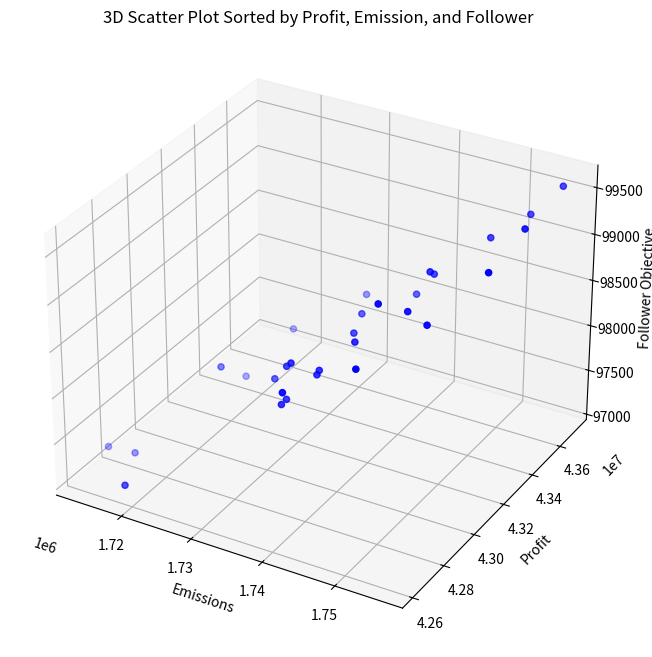
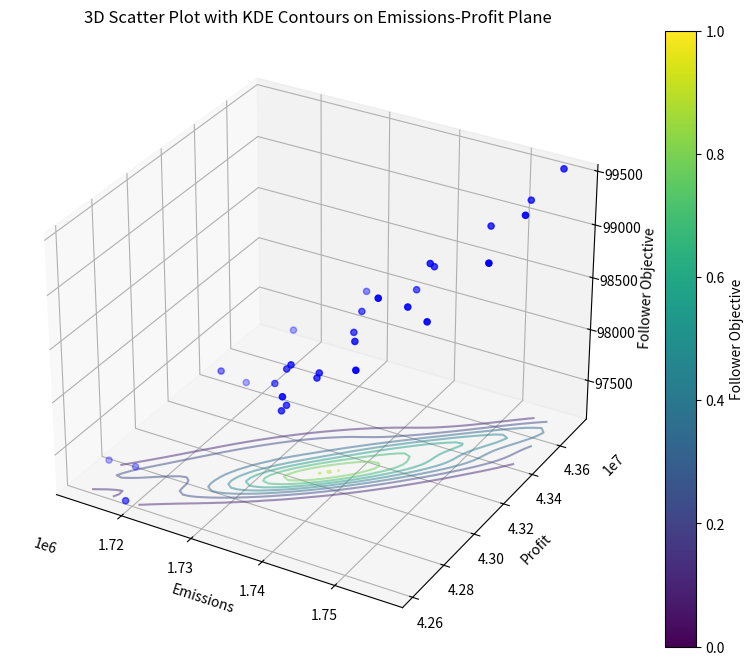

These charts were generated, in order, by the following Python code: (Note: this script raises an exception after producing the figures.)
#!/usr/bin/env python
# coding: utf-8

# In[1]:


import pandas as pd
import matplotlib.pyplot as plt
from mpl_toolkits.mplot3d import Axes3D

data = [
{'L_emissions': 1741342.2, 'L_profit': 43198335.0, 'follower_objective': 98723},
{'L_emissions': 1745067.2, 'L_profit': 43360258.0, 'follower_objective': 98913},
{'L_emissions': 1754155.2, 'L_profit': 43548904.0, 'follower_objective': 99295},
{'L_emissions': 1743245.2, 'L_profit': 43360124.0, 'follower_objective': 98634},
{'L_emissions': 1736283.2, 'L_profit': 43054844.0, 'follower_objective': 98107},
{'L_emissions': 1733829.2, 'L_profit': 42933358.0, 'follower_objective': 97995},
{'L_emissions': 1726045.2, 'L_profit': 43044496.0, 'follower_objective': 97825},
{'L_emissions': 1736793.2, 'L_profit': 43333278.0, 'follower_objective': 98531},
{'L_emissions': 1741235.2, 'L_profit': 43062618.0, 'follower_objective': 98221},
{'L_emissions': 1739317.2, 'L_profit': 43143338.0, 'follower_objective': 98349},
{'L_emissions': 1724033.2, 'L_profit': 42977440.0, 'follower_objective': 97985},
{'L_emissions': 1738231.2, 'L_profit': 43186266.0, 'follower_objective': 98358},
{'L_emissions': 1738072.2, 'L_profit': 43244605.0, 'follower_objective': 98478},
{'L_emissions': 1730811.2, 'L_profit': 43017436.0, 'follower_objective': 97948},
{'L_emissions': 1744437.2, 'L_profit': 43245688.0, 'follower_objective': 98639},
{'L_emissions': 1752211.2, 'L_profit': 43403254.0, 'follower_objective': 98995},
{'L_emissions': 1733104.2, 'L_profit': 43018899.0, 'follower_objective': 98169},
{'L_emissions': 1736108.2, 'L_profit': 43048041.0, 'follower_objective': 98065},
{'L_emissions': 1733513.2, 'L_profit': 42971650.0, 'follower_objective': 97855},
{'L_emissions': 1745099.2, 'L_profit': 43386966.0, 'follower_objective': 98851},
{'L_emissions': 1729575.2, 'L_profit': 43189228.0, 'follower_objective': 98208},
{'L_emissions': 1716969.2, 'L_profit': 42743118.0, 'follower_objective': 97235},
{'L_emissions': 1756028.2, 'L_profit': 43713941.0, 'follower_objective': 99561},
{'L_emissions': 1718608.2, 'L_profit': 42616885.0, 'follower_objective': 97118},
{'L_emissions': 1733311.2, 'L_profit': 42949150.0, 'follower_objective': 97829},
{'L_emissions': 1753436.2, 'L_profit': 43624481.0, 'follower_objective': 99332},
{'L_emissions': 1732274.2, 'L_profit': 43028169.0, 'follower_objective': 98101},
{'L_emissions': 1747108.2, 'L_profit': 43246809.0, 'follower_objective': 98550},
{'L_emissions': 1750042.2, 'L_profit': 43522371.0, 'follower_objective': 99154},
{'L_emissions': 1713585.2, 'L_profit': 42722416.0, 'follower_objective': 97257},
]


# Create DataFrame
df = pd.DataFrame(data)

# Sort the DataFrame
df_sorted = df.sort_values(by=['L_profit', 'L_emissions', 'follower_objective'], ascending=[False, True, True])

# Plotting
fig = plt.figure(figsize=(10, 8))
ax = fig.add_subplot(111, projection='3d')

ax.scatter(df_sorted['L_emissions'], df_sorted['L_profit'], df_sorted['follower_objective'], c='blue', marker='o')
ax.set_xlabel('Emissions')
ax.set_ylabel('Profit')
ax.set_zlabel('Follower Objective')

plt.title('3D Scatter Plot Sorted by Profit, Emission, and Follower')
plt.show()


# In[2]:


import numpy as np
from scipy.stats import gaussian_kde
import matplotlib.pyplot as plt
from mpl_toolkits.mplot3d import Axes3D
import pandas as pd

# Assuming 'data' and DataFrame 'df' are defined as above

# Generate KDE for Emissions and Profit
xy = np.vstack([df['L_emissions'], df['L_profit']])
kde = gaussian_kde(xy)

# Create grid for contour
xmin, xmax = df['L_emissions'].min(), df['L_emissions'].max()
ymin, ymax = df['L_profit'].min(), df['L_profit'].max()
Xgrid, Ygrid = np.meshgrid(np.linspace(xmin, xmax, 50), np.linspace(ymin, ymax, 50))
Zgrid = kde(np.vstack([Xgrid.ravel(), Ygrid.ravel()])).reshape(Xgrid.shape)




# Plotting
fig = plt.figure(figsize=(10, 8))
ax = fig.add_subplot(111, projection='3d')

# 3D scatter plot
scatter = ax.scatter(df['L_emissions'], df['L_profit'], df['follower_objective'], c='blue', marker='o', depthshade=True)

# Contour plot on the bottom plane
z_min_offset = df['follower_objective'].min()  # Using the minimum follower objective for the contour base
ax.contour(Xgrid, Ygrid, Zgrid, zdir='z', offset=z_min_offset, levels=10, cmap='viridis', alpha=0.5)


# Contour plot on the x, z plane (emissions-follower objective)
#ax.contour(Xgrid, Zgrid, Zgrid, zdir='y', levels=10, cmap='coolwarm', alpha=0.5)

# Contour plot on the y, z plane (profit-follower objective)
#ax.contour(XZgrid, Ygrid, zZgrid, zdir='x', offset=xmin, levels=10, cmap='cividis', alpha=0.5)

ax.set_xlabel('Emissions')
ax.set_ylabel('Profit')
ax.set_zlabel('Follower Objective')

# Adjusting z-axis limits to start from the minimum follower objective
z_min = df['follower_objective'].min()
z_max = df['follower_objective'].max()
ax.set_zlim(z_min, z_max)

plt.colorbar(scatter, ax=ax, label='Follower Objective')
plt.title('3D Scatter Plot with KDE Contours on Emissions-Profit Plane')
plt.show()


# In[3]:


import pandas as pd
import numpy as np

# Convert to DataFrame
df = pd.DataFrame(data)

# Normalize the objective functions
norm_df = pd.DataFrame()
for col in df.columns:
    min_val = df[col].min()
    max_val = df[col].max()
    norm_df[col] = (df[col] - min_val) / (max_val - min_val)

# Calculate sums for entropy calculation
D_n = norm_df.sum(axis=1)

# Calculate entropy
e_n = np.zeros(len(df))
for i, row in norm_df.iterrows():
    for col in norm_df.columns:
        phi = row[col]
        e_n[i] += (phi / D_n[i]) * np.log(phi / D_n[i])

# Normalize entropy (avoid division by zero)
e_n = np.nan_to_num(e_n)  # Replace NaNs with zeros
E = e_n.sum()

# Calculate weights
W_n = (1 / (len(df) - E) * (1 - e_n)) / ((1 / (len(df) - E) * (1 - e_n)).sum())

# Add calculated weights to DataFrame for visualization
df['Weight'] = W_n

df.head()  # Show the first few rows to verify the calculations


# In[4]:


# Adjusting the grid creation for xz and yz contours

# x, z contour grid
Zgrid_xz, Xgrid_xz = np.meshgrid(np.linspace(df_sorted_corrected['follower_objective'].min(), df_sorted_corrected['follower_objective'].max(), 50), 
                                 np.linspace(xmin, xmax, 50))
XZgrid = kde_xz(np.vstack([Xgrid_xz.ravel(), Zgrid_xz.ravel()])).reshape(Xgrid_xz.shape)

# y, z contour grid
Zgrid_yz, Ygrid_yz = np.meshgrid(np.linspace(df_sorted_corrected['follower_objective'].min(), df_sorted_corrected['follower_objective'].max(), 50), 
                                 np.linspace(ymin, ymax, 50))
YZgrid = kde_yz(np.vstack([Ygrid_yz.ravel(), Zgrid_yz.ravel()])).reshape(Ygrid_yz.shape)

# Plotting with corrected ranks annotated and all KDE contours
fig = plt.figure(figsize=(16, 12))
ax = fig.add_subplot(111, projection='3d')

# Scatter plot
scatter = ax.scatter(df_sorted_corrected['L_emissions'], df_sorted_corrected['L_profit'], df_sorted_corrected['follower_objective'], 
                     c='blue', marker='o', depthshade=True)

# Annotate each point with its corrected rank
for i, row in df_sorted_corrected.iterrows():
    ax.text(row['L_emissions'], row['L_profit'], row['follower_objective'], 
            '%d' % row['Rank_corrected'], color='red')

# Contour plot on the bottom plane (emissions-profit)
ax.contour(Xgrid, Ygrid, Zgrid, zdir='z', offset=z_min_offset, levels=10, cmap='viridis', alpha=0.5)

# Contour plot on the x, z plane (emissions-follower objective)
ax.contour(Xgrid_xz, Zgrid_xz, XZgrid, zdir='y', offset=ymax, levels=10, cmap='coolwarm', alpha=0.5)

# Contour plot on the y, z plane (profit-follower objective)
ax.contour(Ygrid_yz, Zgrid_yz, YZgrid, zdir='x', offset=xmin, levels=10, cmap='cividis', alpha=0.5)

# Labeling
ax.set_xlabel('Emissions')
ax.set_ylabel('Profit')
ax.set_zlabel('Follower Objective')

plt.title('3D Scatter Plot with Corrected Ranks and Multiple KDE Contours')
plt.show()


# In[6]:


# Adjust normalization based on preference direction
norm_df_corrected = pd.DataFrame()
for col in df.columns[:-1]:  # Exclude the 'Weight' column
    min_val = df[col].min()
    max_val = df[col].max()
    if col == 'L_profit':  # Invert normalization for L_profit
        norm_df_corrected[col] = (max_val - df[col]) / (max_val - min_val)
    else:  # Lower is better for L_emissions and follower_objective
        norm_df_corrected[col] = (df[col] - min_val) / (max_val - min_val)

# Recalculate sums for entropy calculation
D_n_corrected = norm_df_corrected.sum(axis=1)

# Recalculate entropy
e_n_corrected = np.zeros(len(df))
for i, row in norm_df_corrected.iterrows():
    for col in norm_df_corrected.columns:
        phi = row[col]
        e_n_corrected[i] += (phi / D_n_corrected[i]) * np.log(phi / D_n_corrected[i])

# Normalize entropy (avoid division by zero)
e_n_corrected = np.nan_to_num(e_n_corrected)  # Replace NaNs with zeros
E_corrected = e_n_corrected.sum()

# Recalculate weights
W_n_corrected = (1 / (len(df) - E_corrected) * (1 - e_n_corrected)) / ((1 / (len(df) - E_corrected) * (1 - e_n_corrected)).sum())

# Update DataFrame with corrected weights
df['Weight_corrected'] = W_n_corrected

# Assign ranks based on corrected weights
df['Rank_corrected'] = df['Weight_corrected'].rank(method='dense', ascending=False)

# Sort data by corrected rank for better visualization
df_sorted_corrected = df.sort_values(by='Rank_corrected')

# Plotting with corrected ranks annotated
fig = plt.figure(figsize=(12, 9))
ax = fig.add_subplot(111, projection='3d')

# Scatter plot
scatter = ax.scatter(df_sorted_corrected['L_emissions'], df_sorted_corrected['L_profit'], df_sorted_corrected['follower_objective'], 
                     c='blue', marker='o', depthshade=True)

# Annotate each point with its corrected rank
for i, row in df_sorted_corrected.iterrows():
    ax.text(row['L_emissions'], row['L_profit'], row['follower_objective'], 
            '%d' % row['Rank_corrected'], color='red')

# Labeling
ax.set_xlabel('Emissions')
ax.set_ylabel('Profit')
ax.set_zlabel('Follower Objective')

plt.title('3D Scatter Plot with Corrected Annotated Ranks')
plt.show()


# In[7]:


from scipy.stats import gaussian_kde

# Generate KDE for Emissions and Profit
xy = np.vstack([df_sorted_corrected['L_emissions'], df_sorted_corrected['L_profit']])
kde = gaussian_kde(xy)

# Create grid for contour
xmin, xmax = df_sorted_corrected['L_emissions'].min(), df_sorted_corrected['L_emissions'].max()
ymin, ymax = df_sorted_corrected['L_profit'].min(), df_sorted_corrected['L_profit'].max()
Xgrid, Ygrid = np.meshgrid(np.linspace(xmin, xmax, 50), np.linspace(ymin, ymax, 50))
Zgrid = kde(np.vstack([Xgrid.ravel(), Ygrid.ravel()])).reshape(Xgrid.shape)

# Plotting with corrected ranks annotated and KDE contours
fig = plt.figure(figsize=(14, 10))
ax = fig.add_subplot(111, projection='3d')

# Scatter plot
scatter = ax.scatter(df_sorted_corrected['L_emissions'], df_sorted_corrected['L_profit'], df_sorted_corrected['follower_objective'], 
                     c='blue', marker='o', depthshade=True)

# Annotate each point with its corrected rank
for i, row in df_sorted_corrected.iterrows():
    ax.text(row['L_emissions'], row['L_profit'], row['follower_objective'], 
            '%d' % row['Rank_corrected'], color='red')

# Contour plot on the bottom plane
z_min_offset = df_sorted_corrected['follower_objective'].min() - 100  # Offset to place contour below the lowest point
ax.contour(Xgrid, Ygrid, Zgrid, zdir='z', offset=z_min_offset, levels=10, cmap='viridis', alpha=0.5)

# Labeling
ax.set_xlabel('Emissions')
ax.set_ylabel('Profit')
ax.set_zlabel('Follower Objective')

# Adjusting z-axis limits to ensure contour is visible
ax.set_zlim(z_min_offset, df_sorted_corrected['follower_objective'].max())

plt.title('3D Scatter Plot with Corrected Annotated Ranks and KDE Contours')
plt.show()


# In[8]:


from scipy.stats import gaussian_kde
import numpy as np
import matplotlib.pyplot as plt
from mpl_toolkits.mplot3d import Axes3D

# Assuming df_sorted_corrected is your DataFrame and it's already sorted by the ranks

# Generate KDE for Emissions and Profit
xy = np.vstack([df_sorted_corrected['L_emissions'], df_sorted_corrected['L_profit']])
kde = gaussian_kde(xy)

# Create grid for contour
xmin, xmax = df_sorted_corrected['L_emissions'].min(), df_sorted_corrected['L_emissions'].max()
ymin, ymax = df_sorted_corrected['L_profit'].min(), df_sorted_corrected['L_profit'].max()
Xgrid, Ygrid = np.meshgrid(np.linspace(xmin, xmax, 50), np.linspace(ymin, ymax, 50))
Zgrid = kde(np.vstack([Xgrid.ravel(), Ygrid.ravel()])).reshape(Xgrid.shape)

# Plotting with corrected ranks annotated for top 5 and KDE contours
fig = plt.figure(figsize=(14, 10))
ax = fig.add_subplot(111, projection='3d')

# Scatter plot
scatter = ax.scatter(df_sorted_corrected['L_emissions'], df_sorted_corrected['L_profit'], df_sorted_corrected['follower_objective'], 
                     c='blue', marker='o', depthshade=True)

# Annotate top 5 points with their corrected rank
top_5 = df_sorted_corrected.head(5)  # Get top 5
for i, row in top_5.iterrows():
    ax.text(row['L_emissions'], row['L_profit'], row['follower_objective'], 
            '%d' % row['Rank_corrected'], color='red')

# Contour plot on the bottom plane
z_min_offset = df_sorted_corrected['follower_objective'].min() - 100  # Offset to place contour below the lowest point
ax.contour(Xgrid, Ygrid, Zgrid, zdir='z', offset=z_min_offset, levels=10, cmap='viridis', alpha=0.5)

# Labeling
ax.set_xlabel('Emissions')
ax.set_ylabel('Profit')
ax.set_zlabel('Follower Objective')

# Adjusting z-axis limits to ensure contour is visible
ax.set_zlim(z_min_offset, df_sorted_corrected['follower_objective'].max())

plt.title('3D Scatter Plot with Corrected Annotated Ranks for Top 5 and KDE Contours')
plt.show()


# In[ ]:





# In[ ]:




